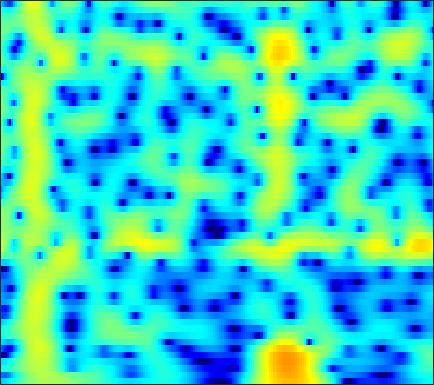

Data behind this chart, as committed beside it:
-8.8492, -8.5264, -7.9449, -7.2186, -6.6024, -5.7222, -4.8211, -4.1462, -3.267, -2.433, -1.6594, -1.1225, -0.46804, 0.11252, 0.4975, 0.94235, 1.3093, 1.5359, 1.7797, 1.9583, 2.0733, 2.1211, 2.1361, 2.0995
-13.15, -13.77, -13.77, -12.6, -11.24, -9.254, -7.353, -6.051, -4.495, -3.136, -1.959, -1.182, -0.2758, 0.4909, 0.98, 1.525, 1.954, 2.203, 2.443, 2.584, 2.633, 2.611, 2.51, 2.333
-5.652, -5.409, -5.005, -4.508, -4.073, -3.419, -2.701, -2.136, -1.368, -0.6123, 0.1054, 0.6079, 1.216, 1.742, 2.073, 2.424, 2.665, 2.769, 2.802, 2.707, 2.479, 2.217, 1.739, 1.105
-7.646, -7.474, -7.038, -6.363, -5.728, -4.758, -3.715, -2.918, -1.869, -0.8693, 0.05491, 0.6865, 1.435, 2.064, 2.451, 2.85, 3.107, 3.205, 3.205, 3.049, 2.734, 2.391, 1.786, 1.006
-19.42, -24.53, -24.27, -17.57, -14.18, -10.81, -8.15, -6.439, -4.428, -2.667, -1.127, -0.1129, 1.06, 2.027, 2.617, 3.226, 3.632, 3.806, 3.866, 3.729, 3.396, 3.019, 2.35, 1.495
-13.61, -15.17, -17.14, -18.96, -19.67, -17.9, -13.92, -10.93, -7.477, -4.63, -2.296, -0.8334, 0.7854, 2.067, 2.83, 3.603, 4.115, 4.334, 4.413, 4.253, 3.86, 3.412, 2.606, 1.562
-7.715, -8.303, -9.035, -9.585, -9.691, -9.156, -7.826, -6.503, -4.589, -2.729, -1.042, 0.07504, 1.348, 2.369, 2.972, 3.565, 3.924, 4.041, 3.998, 3.733, 3.253, 2.755, 1.903, 0.8482
-5.213, -4.963, -4.573, -4.108, -3.7, -3.062, -2.312, -1.692, -0.8181, 0.06359, 0.9093, 1.494, 2.182, 2.74, 3.06, 3.34, 3.438, 3.387, 3.146, 2.706, 2.066, 1.452, 0.4549, -0.7421
-6.135, -5.486, -4.63, -3.755, -3.091, -2.206, -1.33, -0.6847, 0.1538, 0.9452, 1.667, 2.144, 2.679, 3.084, 3.291, 3.426, 3.387, 3.237, 2.87, 2.301, 1.519, 0.7923, -0.3677, -1.761
-9.038, -8.297, -7.256, -6.105, -5.174, -3.878, -2.578, -1.633, -0.4465, 0.6259, 1.564, 2.171, 2.84, 3.337, 3.591, 3.766, 3.748, 3.605, 3.237, 2.658, 1.857, 1.111, -0.08542, -1.525
-15, -15.48, -15.18, -13.17, -11.07, -8.241, -5.705, -4.032, -2.092, -0.4633, 0.8864, 1.732, 2.654, 3.347, 3.718, 4.022, 4.109, 4.032, 3.739, 3.232, 2.507, 1.823, 0.721, -0.5818
-16.17, -17.6, -18.45, -16.2, -13.46, -10.03, -7.136, -5.277, -3.133, -1.318, 0.2155, 1.189, 2.268, 3.102, 3.573, 3.993, 4.179, 4.162, 3.934, 3.48, 2.807, 2.157, 1.11, -0.1222
-11.03, -11.05, -10.75, -10.06, -9.299, -7.986, -6.397, -5.112, -3.39, -1.744, -0.2255, 0.8018, 1.988, 2.946, 3.507, 4.039, 4.317, 4.359, 4.189, 3.752, 3.05, 2.346, 1.167, -0.3044
-10.69, -11.18, -11.89, -12.43, -12.48, -11.62, -9.714, -7.926, -5.48, -3.208, -1.211, 0.09137, 1.571, 2.76, 3.466, 4.16, 4.579, 4.714, 4.654, 4.299, 3.642, 2.943, 1.708, 0.08117
-12.03, -12.92, -14.83, -17.96, -21.62, -23.1, -15.94, -11.93, -8.001, -4.994, -2.576, -1.073, 0.588, 1.92, 2.719, 3.541, 4.095, 4.341, 4.446, 4.303, 3.907, 3.441, 2.595, 1.496
-12.53, -12.64, -12.75, -12.68, -12.34, -11.4, -9.934, -8.607, -6.692, -4.786, -3.039, -1.853, -0.4597, 0.7145, 1.453, 2.255, 2.855, 3.174, 3.431, 3.516, 3.43, 3.256, 2.887, 2.376
-14.79, -15.02, -14.56, -13.42, -12.28, -10.57, -8.823, -7.562, -5.963, -4.449, -3.085, -2.165, -1.073, -0.1373, 0.4636, 1.139, 1.68, 2.007, 2.353, 2.587, 2.727, 2.775, 2.761, 2.66
-20.73, -30.08, -25.41, -16.95, -13.53, -10.36, -8.043, -6.62, -5.018, -3.709, -2.627, -1.939, -1.173, -0.5675, -0.1977, 0.2083, 0.5434, 0.7794, 1.104, 1.431, 1.766, 2.019, 2.337, 2.605
-8.15, -8.678, -8.616, -7.898, -7.094, -5.875, -4.719, -3.912, -2.933, -2.118, -1.495, -1.152, -0.8927, -0.8624, -0.978, -1.268, -1.592, -1.753, -1.688, -1.185, -0.3562, 0.3457, 1.265, 2.088
-0.8407, -1.35, -1.917, -2.312, -2.519, -2.611, -2.412, -2.09, -1.55, -0.9626, -0.4703, -0.284, -0.3492, -0.8799, -1.679, -3.458, -6.418, -9.815, -13.8, -9.15, -4.712, -2.461, -0.3615, 1.101
2.649, 1.821, 0.3697, -1.449, -3.093, -5.482, -6.685, -5.874, -3.652, -1.594, -0.08876, 0.6279, 1.091, 0.9952, 0.5617, -0.4941, -1.963, -3.055, -3.894, -3.335, -2.125, -1.294, -0.4375, 0.06574
3.471, 2.674, 1.177, -0.8635, -2.801, -5.967, -7.914, -6.669, -3.717, -1.177, 0.5765, 1.505, 2.312, 2.709, 2.789, 2.655, 2.332, 2.041, 1.545, 1.015, 0.3285, -0.4074, -1.804, -3.972
2.019, 1.666, 1.086, 0.3677, -0.1463, -0.7092, -0.9544, -0.8802, -0.5138, 0.09118, 0.7312, 1.191, 1.712, 2.076, 2.245, 2.325, 2.217, 2.011, 1.607, 0.9545, 0.06429, -0.7992, -2.322, -4.194
0.8144, 0.7282, 0.5047, 0.1772, -0.1149, -0.4436, -0.7044, -0.8114, -0.738, -0.516, -0.1088, 0.2616, 0.7734, 1.245, 1.532, 1.792, 1.894, 1.845, 1.637, 1.252, 0.7033, 0.2029, -0.5505, -1.317
0.5717, 0.507, 0.1769, -0.3313, -0.8713, -1.72, -2.655, -3.285, -3.7, -3.437, -2.492, -1.584, -0.3604, 0.7219, 1.374, 2.012, 2.414, 2.558, 2.525, 2.317, 1.916, 1.529, 0.9368, 0.2551
0.7084, 0.6321, 0.2489, -0.476, -1.299, -3.015, -5.674, -8.974, -18.3, -15.13, -7.087, -3.856, -0.9672, 0.9664, 1.991, 2.942, 3.48, 3.673, 3.657, 3.377, 2.857, 2.327, 1.466, 0.4342
-0.5819, -0.4473, -0.3566, -0.5483, -0.8479, -1.498, -2.384, -3.047, -3.549, -3.051, -1.672, -0.452, 1.085, 2.311, 3.003, 3.614, 3.882, 3.858, 3.593, 3.005, 2.167, 1.342, -0.01081, -1.633
-4.034, -3.335, -2.482, -1.731, -1.282, -0.7394, -0.3083, 0.05511, 0.5321, 1.123, 1.766, 2.266, 2.884, 3.365, 3.604, 3.695, 3.528, 3.207, 2.509, 1.53, 0.251, -0.8656, -2.571, -4.449
-9.417, -7.429, -5.411, -3.679, -2.591, -1.323, -0.2112, 0.5502, 1.474, 2.293, 2.989, 3.446, 3.888, 4.138, 4.171, 3.982, 3.501, 2.93, 1.828, 0.3686, -1.558, -3.233, -5.817, -8.405
-11.63, -9.635, -7.485, -5.771, -4.527, -3.005, -1.466, -0.4023, 0.9418, 2.126, 3.119, 3.718, 4.296, 4.611, 4.653, 4.458, 3.913, 3.282, 2.074, 0.387, -1.875, -4.088, -8.063, -14.3
-9.632, -9.848, -10.13, -10.13, -9.559, -7.638, -5.173, -3.327, -1.124, 0.6981, 2.165, 3.013, 3.873, 4.407, 4.605, 4.587, 4.252, 3.789, 2.901, 1.687, 0.1782, -1.127, -2.946, -4.673
-8.63, -10.07, -13.29, -19.52, -24.23, -14.46, -8.669, -5.807, -2.849, -0.642, 1.073, 2.085, 3.126, 3.84, 4.181, 4.365, 4.283, 4.029, 3.482, 2.706, 1.74, 0.9177, -0.2423, -1.423
-5.492, -6.138, -7.102, -7.614, -7.578, -6.76, -5.356, -4.109, -2.426, -0.8297, 0.5924, 1.523, 2.556, 3.337, 3.749, 4.068, 4.129, 4.004, 3.625, 3.013, 2.208, 1.468, 0.3473, -0.9482
-2.926, -3.427, -4.051, -4.581, -4.866, -4.923, -4.568, -3.922, -2.781, -1.387, 0.006729, 1.013, 2.16, 3.065, 3.556, 3.984, 4.12, 4.059, 3.73, 3.151, 2.319, 1.547, 0.3029, -1.155
-1.41, -2.112, -3.254, -4.831, -6.26, -8.517, -9.988, -9.289, -6.434, -3.455, -1, 0.4923, 2.052, 3.192, 3.808, 4.317, 4.502, 4.431, 4.078, 3.441, 2.503, 1.639, 0.2289, -1.386
-0.5399, -1.17, -2.392, -4.1, -5.783, -8.786, -11.47, -10.49, -6.689, -3.246, -0.6428, 0.8465, 2.396, 3.496, 4.072, 4.516, 4.633, 4.494, 4.044, 3.267, 2.188, 1.141, -0.5347, -2.611
-0.5351, -0.8752, -1.456, -2.066, -2.503, -2.861, -2.804, -2.452, -1.531, -0.3569, 0.8839, 1.726, 2.691, 3.414, 3.766, 3.997, 3.933, 3.706, 3.142, 2.282, 1.131, 0.0391, -1.709, -3.929
-1.194, -1.552, -1.996, -2.307, -2.382, -2.175, -1.665, -1.111, -0.2246, 0.7174, 1.625, 2.241, 2.901, 3.352, 3.533, 3.558, 3.318, 2.982, 2.307, 1.422, 0.3145, -0.6045, -1.967, -3.421
-2.133, -3.169, -4.723, -6.027, -6.263, -5.347, -3.571, -2.159, -0.4381, 1.016, 2.168, 2.864, 3.534, 3.909, 4.008, 3.87, 3.444, 2.917, 1.99, 0.8283, -0.4754, -1.463, -2.677, -3.599
-2.055, -3.915, -7.534, -14.22, -20.4, -10.91, -5.497, -2.932, -0.3887, 1.475, 2.852, 3.635, 4.346, 4.715, 4.762, 4.488, 3.843, 3.063, 1.642, -0.3009, -2.805, -5.002, -7.907, -8.89
-0.5135, -1.515, -2.836, -3.9, -4.163, -3.753, -2.65, -1.527, -0.0582, 1.362, 2.592, 3.323, 4.056, 4.459, 4.52, 4.275, 3.608, 2.81, 1.3, -0.8464, -3.821, -6.724, -11.54, -13.09
0.1183, -0.6321, -1.792, -2.875, -3.529, -4.016, -3.749, -3.029, -1.634, -0.06033, 1.406, 2.328, 3.301, 3.91, 4.13, 4.116, 3.721, 3.212, 2.21, 0.8991, -0.5987, -1.789, -3.208, -4.222
0.07884, -0.9123, -2.641, -5.046, -7.597, -12.69, -15.34, -10.63, -5.455, -2.078, 0.3167, 1.668, 2.986, 3.855, 4.251, 4.455, 4.335, 4.039, 3.396, 2.512, 1.428, 0.5052, -0.8054, -2.207
-0.4946, -1.315, -2.578, -4.098, -5.391, -6.885, -7.009, -5.871, -3.552, -1.304, 0.5553, 1.698, 2.849, 3.658, 4.047, 4.291, 4.256, 4.035, 3.526, 2.764, 1.724, 0.7724, -0.7435, -2.621
-2.175, -2.545, -2.881, -3.016, -3.01, -2.75, -2.213, -1.654, -0.6757, 0.3698, 1.367, 2.034, 2.775, 3.309, 3.569, 3.729, 3.662, 3.478, 3.039, 2.368, 1.456, 0.5963, -0.8467, -2.67
-6.808, -6.733, -5.844, -4.61, -3.649, -2.484, -1.433, -0.6851, 0.2049, 1.018, 1.729, 2.161, 2.637, 2.95, 3.085, 3.134, 3.033, 2.878, 2.542, 2.072, 1.473, 0.9301, 0.03226, -1.048
-32.78, -17.6, -10.09, -6.471, -4.661, -2.876, -1.52, -0.6902, 0.2042, 0.933, 1.501, 1.822, 2.099, 2.219, 2.205, 2.067, 1.852, 1.651, 1.406, 1.218, 1.074, 0.9679, 0.8224, 0.5974
-5.654, -5.73, -5.105, -4.164, -3.409, -2.474, -1.632, -1.063, -0.3442, 0.2541, 0.7099, 0.9599, 1.076, 0.948, 0.6679, 0.05296, -0.7639, -1.403, -1.954, -1.849, -1.126, -0.3931, 0.5798, 1.36
-1.477, -2.037, -2.687, -3.212, -3.469, -3.628, -3.494, -3.168, -2.474, -1.712, -1.007, -0.5903, -0.325, -0.4717, -0.9341, -2.145, -4.425, -7.325, -14.53, -13.51, -6.076, -2.853, -0.05296, 1.792
-1.565, -2.592, -4.291, -6.339, -8.139, -10.57, -11.67, -10.78, -8.551, -6.338, -4.501, -3.442, -2.365, -1.772, -1.642, -1.905, -2.696, -3.477, -4.203, -3.67, -1.951, -0.4926, 1.284, 2.657
-2.818, -3.991, -6.061, -8.97, -11.84, -17.05, -20.92, -18.49, -14.27, -11.02, -8.267, -6.481, -4.403, -2.782, -1.848, -0.952, -0.3184, 0.05647, 0.5148, 1.03, 1.637, 2.118, 2.719, 3.207
-2.59, -3.413, -4.884, -6.767, -8.486, -10.99, -13.76, -15.95, -18.64, -16.3, -11.3, -8.225, -4.982, -2.554, -1.141, 0.308, 1.391, 1.998, 2.592, 2.991, 3.233, 3.33, 3.304, 3.145
-1.24, -1.607, -2.423, -3.564, -4.647, -6.382, -8.493, -10.24, -11.97, -10.8, -7.583, -5.191, -2.546, -0.4465, 0.8083, 2.117, 3.04, 3.523, 3.917, 4.036, 3.879, 3.577, 2.946, 2.039
-0.6915, -0.7866, -1.087, -1.55, -1.935, -2.473, -2.915, -3.119, -3.055, -2.518, -1.584, -0.7198, 0.4562, 1.559, 2.271, 3.039, 3.56, 3.782, 3.838, 3.613, 3.08, 2.447, 1.282, -0.371
-1.329, -1.365, -1.432, -1.492, -1.514, -1.479, -1.338, -1.143, -0.7447, -0.199, 0.4474, 0.9716, 1.664, 2.284, 2.668, 3.038, 3.224, 3.218, 3.002, 2.536, 1.82, 1.116, -0.08607, -1.609
-2.592, -2.741, -2.874, -2.864, -2.758, -2.437, -1.929, -1.425, -0.6674, 0.1396, 0.946, 1.511, 2.19, 2.723, 3.013, 3.216, 3.196, 3.031, 2.613, 1.977, 1.151, 0.4425, -0.5997, -1.662
-4.733, -5.33, -6.008, -6.364, -6.279, -5.637, -4.458, -3.365, -1.807, -0.3018, 1.054, 1.917, 2.857, 3.529, 3.846, 4.014, 3.871, 3.562, 2.882, 1.906, 0.6685, -0.383, -1.774, -2.895
-8.684, -10.6, -13.17, -15.45, -16.34, -14.71, -10.61, -7.566, -4.047, -1.243, 0.9475, 2.253, 3.568, 4.46, 4.858, 5.05, 4.849, 4.425, 3.463, 1.986, -0.1172, -2.243, -6.055, -10.8
